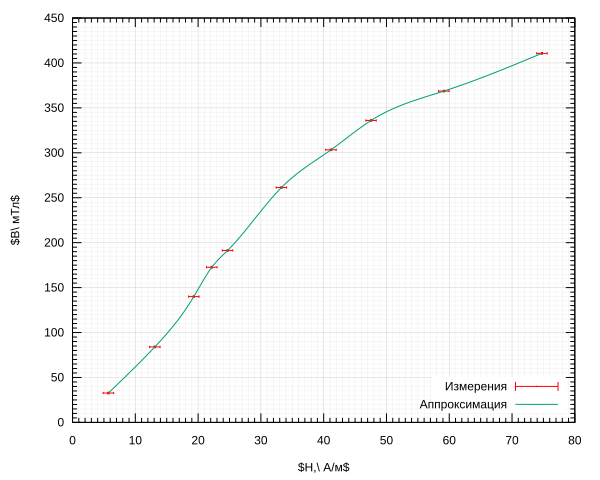

Source data for this figure (header and first rows):
2X_s, 2Y_s, K_x, mV, K_y, mV, I,mA, U, mV, koefx, koefy, U_x, mV, U_y, mv, dUx, dUy, B, mT, dB, dI, H, dH
5.9, 4.4, 20, 10, 445, 603, 2.667, 2.8, 314.7, 123.2, 0.2667, 0.28, 410.7, 0.9333, 5, 74.76, 0.84
9.1, 7.9, 10, 5, 352, 607, 2.8, 2.8, 254.8, 110.6, 0.28, 0.28, 368.7, 0.9333, 5, 59.14, 0.84
7.6, 7.2, 10, 5, 283, 605, 2.8, 2.8, 212.8, 100.8, 0.28, 0.28, 336., 0.9333, 5, 47.54, 0.84
6.5, 6.5, 10, 5, 245, 607, 2.8, 2.8, 182., 91., 0.28, 0.28, 303.3, 0.9333, 5, 41.16, 0.84
5.2, 5.6, 10, 5, 198, 607, 2.8, 2.8, 145.6, 78.4, 0.28, 0.28, 261.3, 0.9333, 5, 33.26, 0.84
3.7, 4.1, 10, 5, 147, 606, 2.8, 2.8, 103.6, 57.4, 0.28, 0.28, 191.3, 0.9333, 5, 24.7, 0.84
6.6, 3.7, 5, 5, 132, 607, 2.8, 2.8, 92.4, 51.8, 0.28, 0.28, 172.7, 0.9333, 5, 22.18, 0.84
5.6, 3.0, 5, 5, 115, 605, 2.8, 2.8, 78.4, 42., 0.28, 0.28, 140., 0.9333, 5, 19.32, 0.84
3.7, 1.8, 5, 5, 78, 606, 2.8, 2.8, 51.8, 25.2, 0.28, 0.28, 84., 0.9333, 5, 13.1, 0.84
1.7, 0.7, 5, 5, 34, 606, 2.8, 2.8, 23.8, 9.8, 0.28, 0.28, 32.67, 0.9333, 5, 5.712, 0.84
